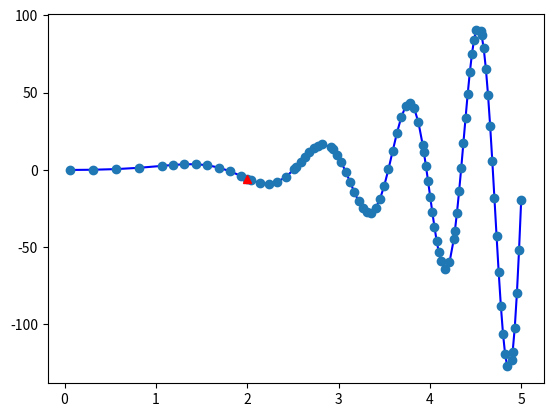

Write the Python code that produced this figure.
'''
General process solving Ordinary Differential Equations, with solver like
forward Euler, Runge Kutta method. The step size is determined adaptively.

Combining ODEs:
    y1'=f1(x, y1, y2, ...yn)
    y2'=f2(x, y1, y2, ...yn)
    ...
    yn'=fn(x, y1, y2, ...yn)

with vector format:
    Y'=F(x, Y)

where:
    Y'=(y1', y2', ..., yn')
    F =(f1, f2, ..., fn)
    Y =(y1, y2, ..., yn)
'''

import numpy as np


def ode(F, span, P0, solver=None, err=1e-6):
    '''
        General process solving ODEs Y'=F(x, Y) with adaptive step size.
        The initial point `P0` may locate out of solving range `span`.

        Arguments:
            F      : derivative function F(x, Y)
            span   : interval [x_start, x_end]
            P0     : initial point (x0, Y0). x0 may out of range `span`
            solver : solver function, e.g. Euler-forward, Runge-Kutta
            err    : adaptive steps defined by numeric precision
        
        returns:
            A list of points:
                [(x_start,Y0), (x1,Y1), (x2,Y2),..., (x_end,Yn)]
    '''

    if solver==None: solver = Runge_Kutta4

    x0, Y0 = P0
    c1, c2 = span

    # check
    assert c2>c1, 'range [{0}, {1}] MUST in ascend order'.format(c1, c2)

    # starts from x0 tp c1, return results in range [c1, c2]
    if x0 < c1:
        left = ode_solving(F, [x0, c1], Y0, solver, err)
        right = ode_solving(F, [c1, c2], left[-1][1], solver, err)
        return right

    # x0 -> c1 in reverse order and x0 -> c2
    elif c1 <= x0 <= c2:
        left = ode_solving(F, [x0, c1], Y0, solver, err)
        right = ode_solving(F, [x0, c2], Y0, solver, err)
        return left[::-1] + right[1:]

    # starts from x0 to c2 in reverse order, return results in range [c1, c2]
    else:
        left = ode_solving(F, [x0, c2], Y0, solver, err)
        right = ode_solving(F, [c2, c1], left[-1][1], solver, err)
        return right[::-1]


def ode_solving(F, span, Y0, solver=None, err=1e-6):
    '''
        General process solving ODEs Y'=F(x, Y) with adaptive step size.
        The initial point is exactly the lower bound of span.

        Arguments:
            F      : derivative function F(x, Y)
            span   : interval [x_start, x_end]
            Y0     : initial Y0 at x0=span[0]
            err    : adaptive steps defined by numeric precision
            solver : solver function, e.g. Euler-forward, Runge-Kutta

        returns:
            A list of points:
                [(x_start,Y0), (x1,Y1), (x2,Y2),..., (x_end,Yn)]
    '''

    if solver==None: solver = Runge_Kutta4

    res = []
    x0, P0 = span[0], (span[0], Y0)
    res.append(P0)

    # if low bound is equal to upper bound, return itself
    h_max = span[1]-span[0] # initial step
    if h_max==0:
        return res    

    h = h_max
    while True:
        # get adaptive h
        h = adaptive_step(solver, F, P0, h, err)

        exceed = P0[0]+h>span[1] if h>0 else P0[0]+h<span[1]
        if exceed: break

        P1 = solver(F, P0, h)
        res.append(P1)
        P0 = P1 # preparation for next loop

    # close last point
    if P0[0]<span[1]:
        P1 = solver(F, P0, span[1]-P0[0])
        res.append(P1)

    return res


def adaptive_step(solver, F, P0, h0, err):
    '''
        Get step size adaptively

        Arguments:
            solver: function object of solving method
                        x, Y = solver(F, P, h)
            F     : derivative function F(x, Y)
            P0    : initial point (x0, Y0)
            h0    : initial step size
            err   : absolute err

        Return:
            step size
    '''
    assert h0!=0, "the step can't be zero!"
    h = h0

    # check diff between two tries of y1
    x1, Y11 = solver(F, P0, h)

    h = h/2.0
    P121 = solver(F, P0, h)
    x1, Y12 = solver(F, P121, h)

    if np.mean(abs(Y11-Y12))>err:
        # refine steps
        while np.mean(abs(Y11-Y12))>err:
            x1, Y11 = P121
            h = h/2
            P121 = solver(F, P0, h)
            x1, Y12 = solver(F, P121, h)            
    else:
        # expand steps
        h = h0
        while np.mean(abs(Y11-Y12))<err:
            x1, Y12 = solver(F, (x1, Y11), h)
            h = 2*h
            x1, Y11 = solver(F, P0, h)

        h = h/2.0 # previous step

    return h


def Runge_Kutta4(F, P0, h):
    '''
        Solving next point with 4 order Runge Kutta method.

        Arguments:
            F : function object return numpy.ndarry values of ODEs (f1, f2, ..., fn)
            P0: (x0, Y0) where Y0=(y10, y20, ..., yn0) is numpy.ndarry
            h : step size

        return:
            next point (x1, Y1)
    '''
    x0, Y0 = P0
    K1 = F(x0, Y0)
    K2 = F(x0+h/2, Y0+h*K1/2)
    K3 = F(x0+h/2, Y0+h*K2/2)
    K4 = F(x0+h, Y0+h*K3)
    Y1 = Y0 + h*(K1+2*K2+2*K3+K4)/6

    return (x0+h, Y1)


if __name__ == '__main__':
    
    import matplotlib.pyplot as plt

    span = [0, 5]
    x0 = 2

    F = lambda x: np.sin(x**2) * np.exp(x)
    f = lambda x,y: 2*x*np.cos(x**2)*np.exp(x) + y

    res = ode(f, span, [x0, F(x0)], err=1e-4)
    X,Y = zip(*res)
    X,Y = np.array(X), np.array(Y)

    plt.figure(1)
    plt.plot(X, F(X), 'b')
    plt.plot(X, Y, 'o')
    plt.plot(x0, F(x0), 'r^')
    plt.show()